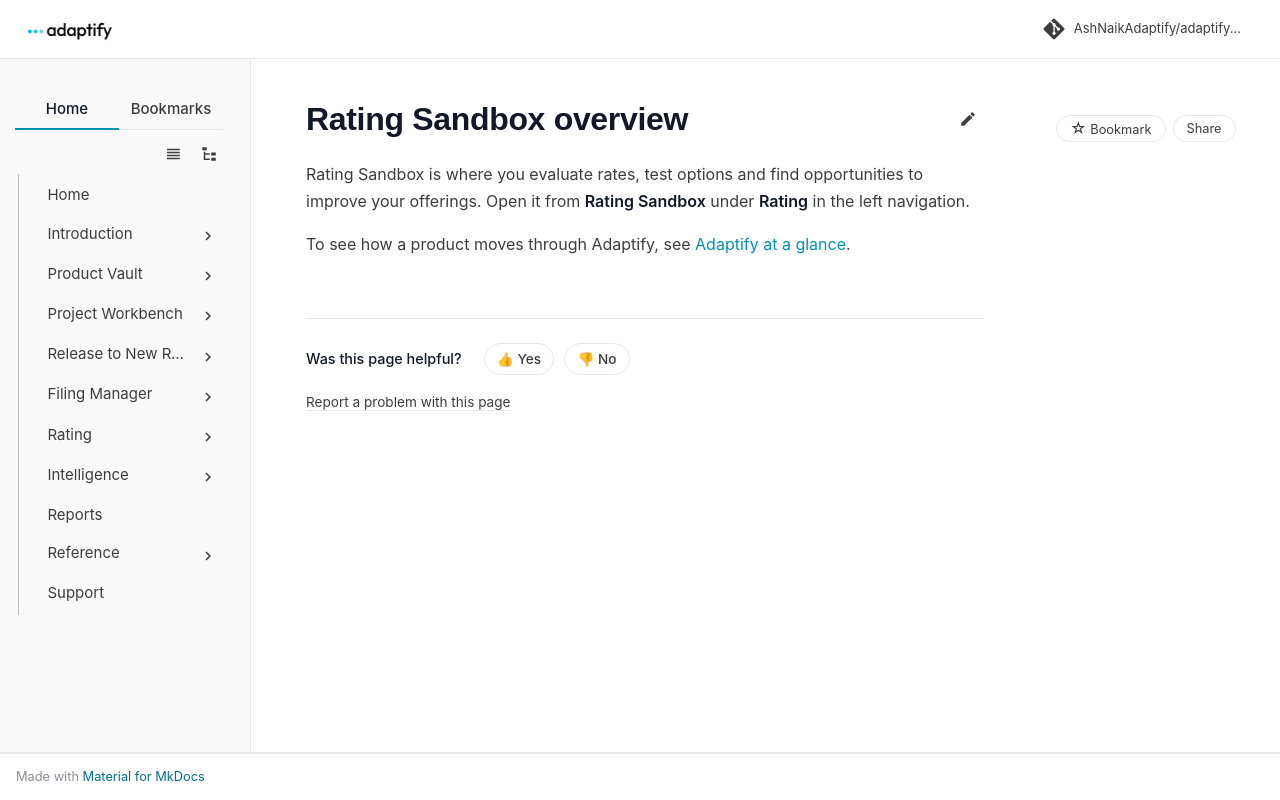

repository: AshNaikAdaptify/adaptify-docs · page: sandbox/index.html · generator: mkdocs

---
title: Rating Sandbox overview
audience: internal
goals: []
video: ""
---

# Rating Sandbox overview

Rating Sandbox is where you evaluate rates, test options and find opportunities to improve your offerings. Open it from **Rating Sandbox** under **Rating** in the left navigation.

To see how a product moves through Adaptify, see [Adaptify at a glance](../get-started/components.md).
